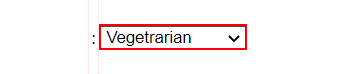
Workflow: FindChildren

Step 1: find the drop-down

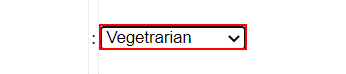
Step 2: select [elementRef] in the drop-down
